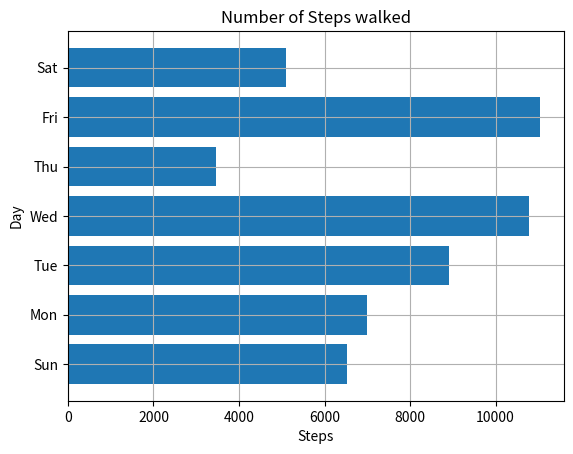

Recreate this plot in Python.
'''
Example of drawing a horizontal bar chart using Matplotlib.
'''
import matplotlib.pyplot as plt
def create_bar_chart(data, labels):
    # Number of bars
    num_bars = len(data)
    # This list is the point on the y-axis where each
    # Bar is centered. Here it will be [1, 2, 3...] 
    positions = range(1, num_bars+1)
    plt.barh(positions, data, align='center')
    # Set the label of each bar 
    plt.yticks(positions, labels)
    plt.xlabel('Steps')
    plt.ylabel('Day')
    plt.title('Number of Steps walked')
    #Turns on the grid which may assist in visual estimation
    plt.grid()
    plt.show()
if __name__ == "__main__":
    # Number of steps I walked each day of the week
    steps = [6534, 7000, 8900, 10786, 3467, 11045, 5095]
    # Corresponding days
    labels = ['Sun', 'Mon', 'Tue', 'Wed', 'Thu', 'Fri', 'Sat']
    create_bar_chart(steps,labels)
